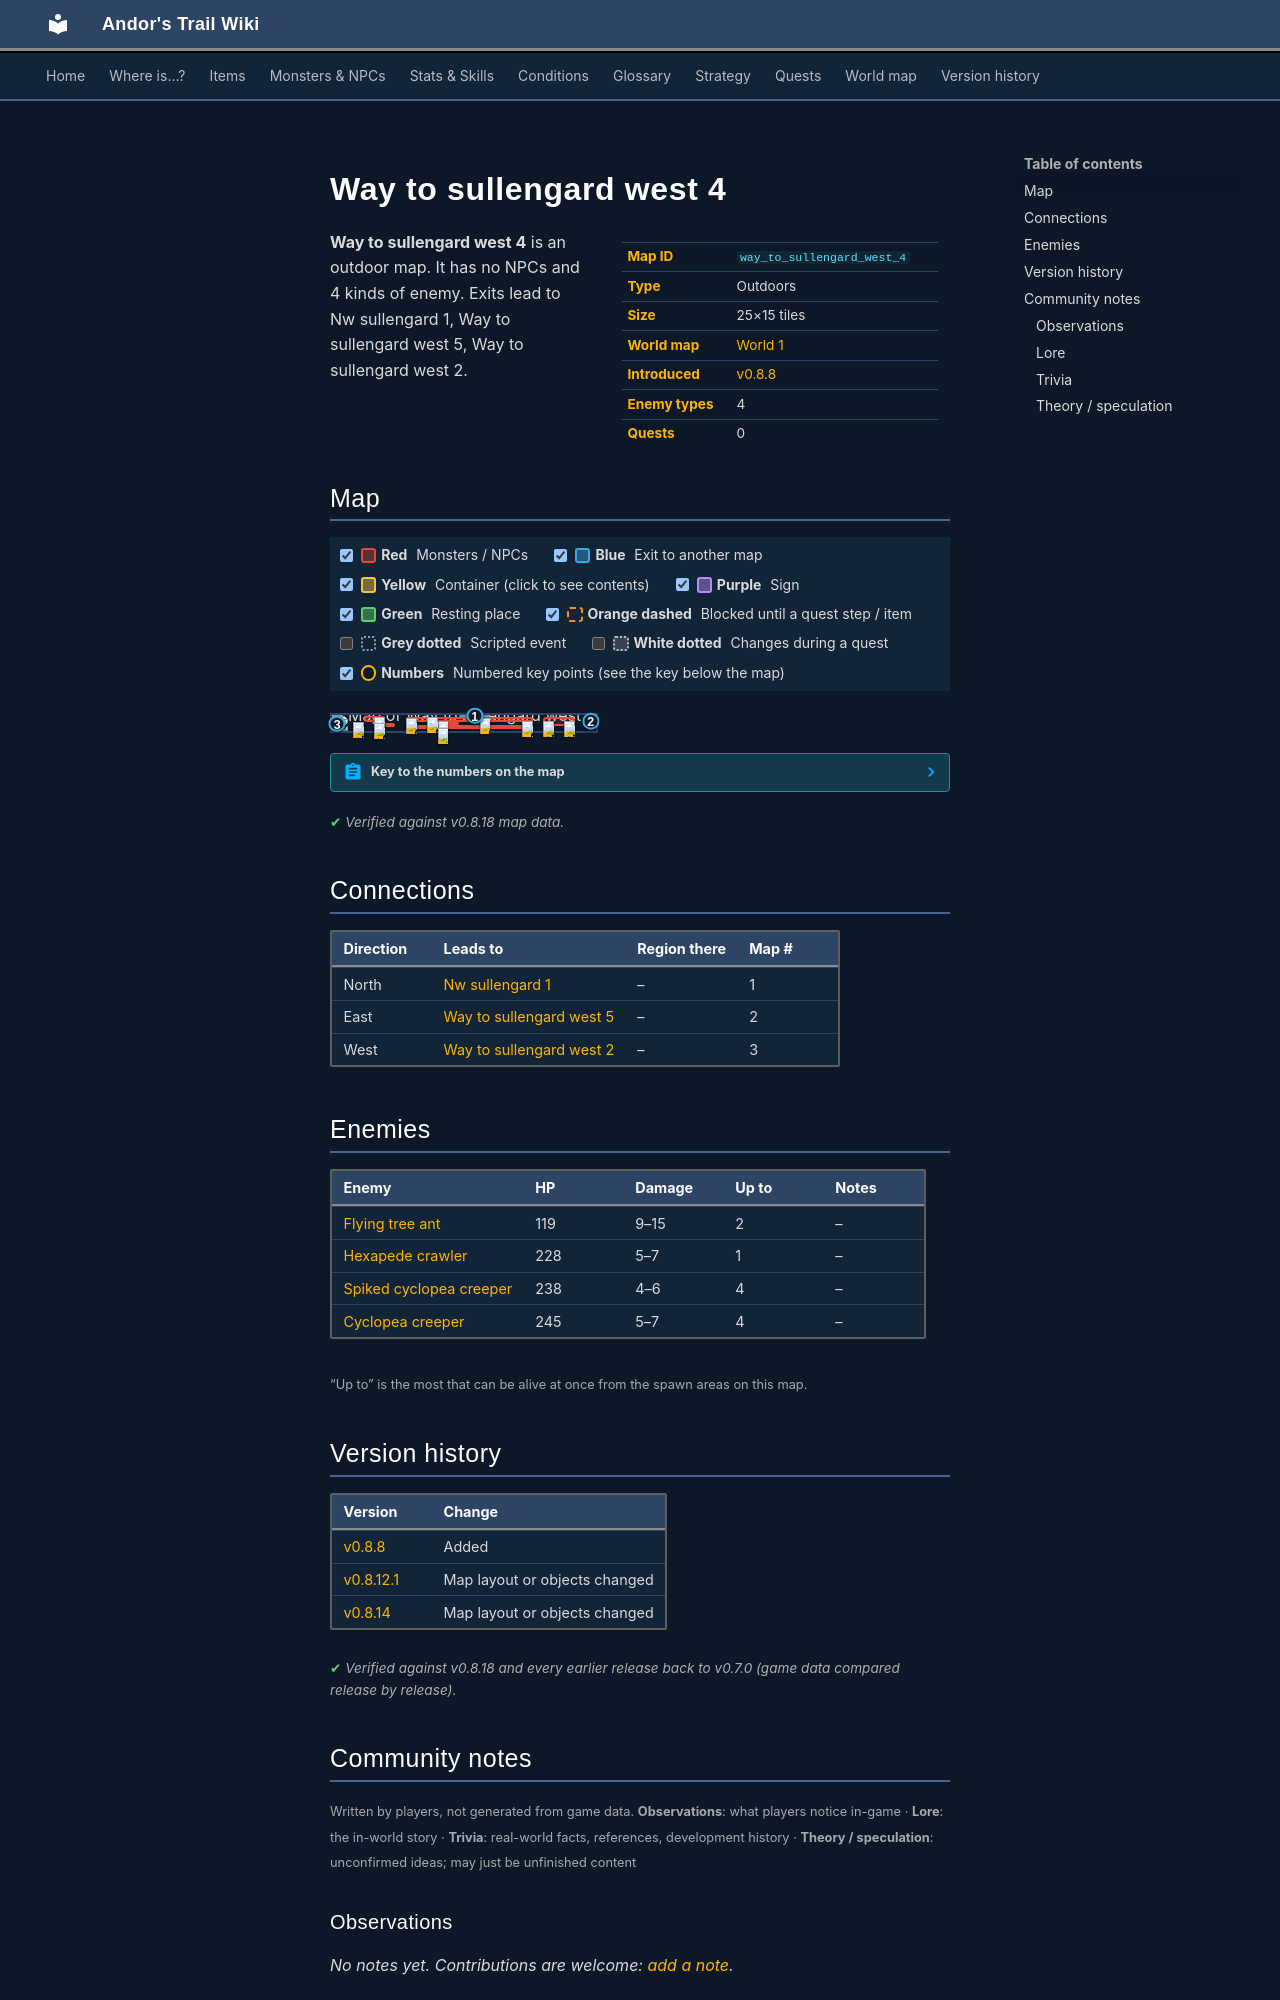

repository: asdfghjkl628/Andor-s-Trail-Wikiiii · page: maps/way_to_sullengard_west_4/index.html · generator: mkdocs

---
description: "Way to sullengard west 4 is an outdoor location in Andor's Trail. Enemies: Flying tree ant, Hexapede crawler, Spiked cyclopea creeper, Cyclopea creeper. Exits to Nw sullengard 1, Way to sullengard west 5, Way to sullengard west 2."
---

# Way to sullengard west 4

<div class="infobox" markdown>

| | |
|---|---|
| **Map ID** | `way_to_sullengard_west_4` |
| **Type** | Outdoors |
| **Size** | 25×15 tiles |
| **World map** | [World 1](index.md) |
| **Introduced** | [v0.8.8](../versions/0.8.8.md) |
| **Enemy types** | 4 |
| **Quests** | 0 |

</div>

**Way to sullengard west 4** is an outdoor map. It has no NPCs and 4 kinds of enemy. Exits lead to Nw sullengard 1, Way to sullengard west 5, Way to sullengard west 2.

## Map

<div class="map-legend" markdown="0"><label class="lg"><input type="checkbox" data-t="spawn" checked><span class="sw sw-spawn"></span><b>Red</b>&nbsp;Monsters / NPCs</label><label class="lg"><input type="checkbox" data-t="mapchange" checked><span class="sw sw-mapchange"></span><b>Blue</b>&nbsp;Exit to another map</label><label class="lg"><input type="checkbox" data-t="container" checked><span class="sw sw-container"></span><b>Yellow</b>&nbsp;Container (click to see contents)</label><label class="lg"><input type="checkbox" data-t="sign" checked><span class="sw sw-sign"></span><b>Purple</b>&nbsp;Sign</label><label class="lg"><input type="checkbox" data-t="rest" checked><span class="sw sw-rest"></span><b>Green</b>&nbsp;Resting place</label><label class="lg"><input type="checkbox" data-t="key" checked><span class="sw sw-key"></span><b>Orange dashed</b>&nbsp;Blocked until a quest step / item</label><label class="lg"><input type="checkbox" data-t="script"><span class="sw sw-script"></span><b>Grey dotted</b>&nbsp;Scripted event</label><label class="lg"><input type="checkbox" data-t="replace"><span class="sw sw-replace"></span><b>White dotted</b>&nbsp;Changes during a quest</label><label class="lg"><input type="checkbox" data-t="pin" checked><span class="sw sw-pin"></span><b>Numbers</b>&nbsp;Numbered key points (see the key below the map)</label></div>

<div class="map-wrap hide-script hide-replace" markdown="0"><img src="../../assets/maps/way_to_sullengard_west_4.webp" alt="Map of Way to sullengard west 4" width="800" height="480" loading="lazy"><a id="place-east" class="mo mo-mapchange" href="../way_to_sullengard_west_5/#place-west" title="Exit to Way to sullengard west 5" style="left:96.000%;top:0.000%;width:4.000%;height:73.333%"></a><a id="place-west" class="mo mo-mapchange" href="../way_to_sullengard_west_2/#place-east" title="Exit to Way to sullengard west 2" style="left:0.000%;top:33.333%;width:4.000%;height:40.000%"></a><a id="place-north" class="mo mo-mapchange" href="../nw_sullengard_1/#place-south" title="Exit to Nw sullengard 1" style="left:48.000%;top:0.000%;width:12.000%;height:6.667%"></a><span class="mo mo-spawn" title="Spawns: Cyclopea creeper" style="left:12.000%;top:6.667%;width:8.000%;height:33.333%"></span><span class="mo mo-spawn" title="Spawns: Cyclopea creeper" style="left:80.000%;top:13.333%;width:12.000%;height:53.333%"></span><span class="mo mo-spawn" title="Spawns: Flying tree ant" style="left:40.000%;top:33.333%;width:8.000%;height:13.333%"></span><span class="mo mo-spawn" title="Spawns: Spiked cyclopea creeper" style="left:28.000%;top:13.333%;width:24.000%;height:26.667%"></span><span class="mo mo-spawn" title="Spawns: Hexapede crawler" style="left:28.000%;top:60.000%;width:48.000%;height:26.667%"></span><span class="mo mo-spawn" title="Spawns: Cyclopea creeper" style="left:8.000%;top:40.000%;width:4.000%;height:6.667%"></span><span class="mo mo-spawn" title="Spawns: Flying tree ant" style="left:16.000%;top:46.667%;width:8.000%;height:6.667%"></span><span class="mo mo-spawn" title="Spawns: Spiked cyclopea creeper" style="left:56.000%;top:13.333%;width:20.000%;height:26.667%"></span><a class="mob" href="../../monsters/cyclopea_creeper/" title="Cyclopea creeper" style="left:16.000%;top:13.333%;width:4.000%;height:6.667%"><img src="../../assets/icons/monsters/monsters_newb_1_1093.png" alt="Cyclopea creeper"></a><a class="mob" href="../../monsters/cyclopea_creeper/" title="Cyclopea creeper" style="left:88.000%;top:33.333%;width:4.000%;height:6.667%"><img src="../../assets/icons/monsters/monsters_newb_1_1093.png" alt="Cyclopea creeper"></a><a class="mob" href="../../monsters/cyclopea_creeper/" title="Cyclopea creeper" style="left:80.000%;top:33.333%;width:4.000%;height:6.667%"><img src="../../assets/icons/monsters/monsters_newb_1_1093.png" alt="Cyclopea creeper"></a><a class="mob" href="../../monsters/flying_tree_ant/" title="Flying tree ant" style="left:40.000%;top:33.333%;width:4.000%;height:6.667%"><img src="../../assets/icons/monsters/monsters_omi2_5.png" alt="Flying tree ant"></a><a class="mob" href="../../monsters/spiked_cyclopea_creeper/" title="Spiked cyclopea creeper" style="left:28.000%;top:20.000%;width:4.000%;height:6.667%"><img src="../../assets/icons/monsters/monsters_newb_1_1088.png" alt="Spiked cyclopea creeper"></a><a class="mob" href="../../monsters/spiked_cyclopea_creeper/" title="Spiked cyclopea creeper" style="left:36.000%;top:13.333%;width:4.000%;height:6.667%"><img src="../../assets/icons/monsters/monsters_newb_1_1088.png" alt="Spiked cyclopea creeper"></a><a class="mob" href="../../monsters/hexapede_crawler/" title="Hexapede crawler" style="left:40.000%;top:80.000%;width:4.000%;height:6.667%"><img src="../../assets/icons/monsters/monsters_newb_1_573.png" alt="Hexapede crawler"></a><a class="mob" href="../../monsters/cyclopea_creeper/" title="Cyclopea creeper" style="left:8.000%;top:40.000%;width:4.000%;height:6.667%"><img src="../../assets/icons/monsters/monsters_newb_1_1093.png" alt="Cyclopea creeper"></a><a class="mob" href="../../monsters/flying_tree_ant/" title="Flying tree ant" style="left:16.000%;top:46.667%;width:4.000%;height:6.667%"><img src="../../assets/icons/monsters/monsters_omi2_5.png" alt="Flying tree ant"></a><a class="mob" href="../../monsters/spiked_cyclopea_creeper/" title="Spiked cyclopea creeper" style="left:72.000%;top:33.333%;width:4.000%;height:6.667%"><img src="../../assets/icons/monsters/monsters_newb_1_1088.png" alt="Spiked cyclopea creeper"></a><a class="mob" href="../../monsters/spiked_cyclopea_creeper/" title="Spiked cyclopea creeper" style="left:56.000%;top:20.000%;width:4.000%;height:6.667%"><img src="../../assets/icons/monsters/monsters_newb_1_1088.png" alt="Spiked cyclopea creeper"></a><a class="pin pin-exit" href="#key-1" style="left:54.000%;top:3.333%" title="Exit (north): to [Nw sullengard 1](nw_sullengard_1.md)">1</a><a class="pin pin-exit" href="#key-2" style="left:98.000%;top:36.667%" title="Exit (east): to [Way to sullengard west 5](way_to_sullengard_west_5.md)">2</a><a class="pin pin-exit" href="#key-3" style="left:2.000%;top:53.333%" title="Exit (west): to [Way to sullengard west 2](way_to_sullengard_west_2.md)">3</a></div>

??? abstract "Key to the numbers on the map"

    | # | What | Details |
    |---|---|---|
    | <span id="key-1"></span>1 | Exit (north) | to [Nw sullengard 1](nw_sullengard_1.md) |
    | <span id="key-2"></span>2 | Exit (east) | to [Way to sullengard west 5](way_to_sullengard_west_5.md) |
    | <span id="key-3"></span>3 | Exit (west) | to [Way to sullengard west 2](way_to_sullengard_west_2.md) |


<p class="verified">Verified against v0.8.18 map data.</p>

## Connections

| Direction | Leads to | Region there | Map # |
|---|---|---|---|
| North | [Nw sullengard 1](nw_sullengard_1.md) | – | 1 |
| East | [Way to sullengard west 5](way_to_sullengard_west_5.md) | – | 2 |
| West | [Way to sullengard west 2](way_to_sullengard_west_2.md) | – | 3 |

## Enemies

| Enemy | HP | Damage | Up to | Notes |
|---|---|---|---|---|
| [Flying tree ant](../monsters/flying_tree_ant.md) | 119 | 9–15 | 2 | – |
| [Hexapede crawler](../monsters/hexapede_crawler.md) | 228 | 5–7 | 1 | – |
| [Spiked cyclopea creeper](../monsters/spiked_cyclopea_creeper.md) | 238 | 4–6 | 4 | – |
| [Cyclopea creeper](../monsters/cyclopea_creeper.md) | 245 | 5–7 | 4 | – |

<small>“Up to” is the most that can be alive at once from the spawn areas on this map.</small>


## Version history

| Version | Change |
|---|---|
| [v0.8.8](../versions/0.8.8.md) | Added |
| [v0.8.12.1](../versions/0.8.12.1.md) | Map layout or objects changed |
| [v0.8.14](../versions/0.8.14.md) | Map layout or objects changed |

<p class="verified">Verified against v0.8.18 and every earlier release back to v0.7.0 (game data compared release by release).</p>


## Community notes

<small>Written by players, not generated from game data. **Observations**: what players notice in-game · **Lore**: the in-world story · **Trivia**: real-world facts, references, development history · **Theory / speculation**: unconfirmed ideas; may just be unfinished content</small>

### Observations

*No notes yet. Contributions are welcome: [add a note](https://github.com/asdfghjkl628/Andor-s-Trail-Wikiiii/new/main/notes/maps?filename=way_to_sullengard_west_4.md&value=%23%23%20Observations%0A%0A%3C%21--%20what%20players%20notice%20in-game%20--%3E%0A%0A%23%23%20Lore%0A%0A%3C%21--%20the%20in-world%20story%20--%3E%0A%0A%23%23%20Trivia%0A%0A%3C%21--%20real-world%20facts%2C%20references%2C%20development%20history%20--%3E%0A%0A%23%23%20Theory%20/%20speculation%0A%0A%3C%21--%20unconfirmed%20ideas%3B%20may%20just%20be%20unfinished%20content%20--%3E%0A).*
